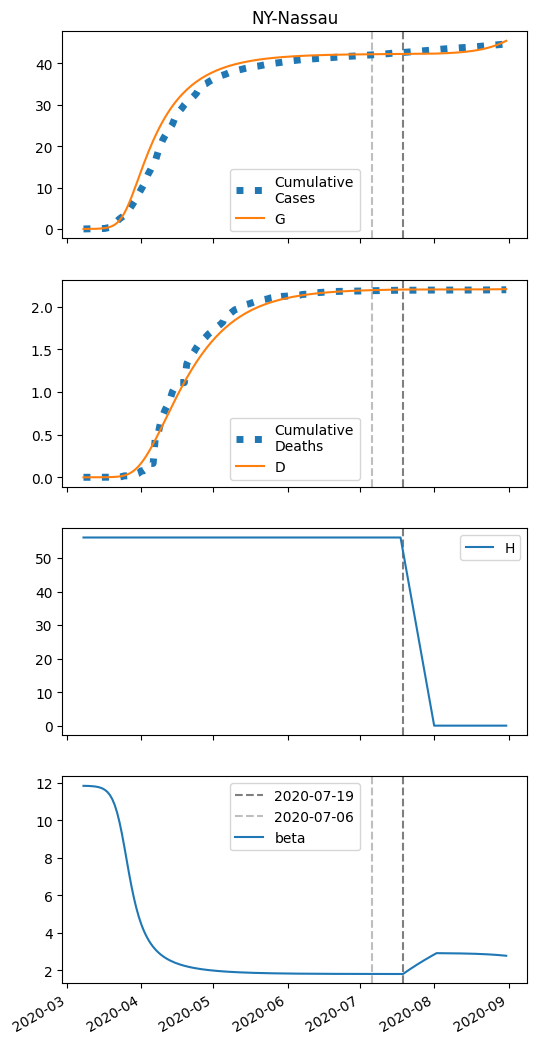

The table this chart was drawn from, first rows:
series, 2020-03-08, 2020-03-09, 2020-03-10, 2020-03-11, 2020-03-12, 2020-03-13, 2020-03-14, 2020-03-15, 2020-03-16, 2020-03-17, 2020-03-18, 2020-03-19, 2020-03-20, 2020-03-21, 2020-03-22, 2020-03-23, 2020-03-24, 2020-03-25, 2020-03-26, 2020-03-27, 2020-03-28, 2020-03-29, 2020-03-30
S, 67846, 67843, 67839, 67832, 67822, 67807, 67785, 67752, 67702, 67628, 67520, 67362, 67134, 66811, 66364, 65764, 64988, 64024, 62877, 61567, 60127, 58597, 57013
I, 5.0, 7.505, 11.26, 16.9, 25.34, 37.99, 56.89, 85.09, 127, 189.1, 280.3, 413.1, 603.7, 871.8, 1239, 1726, 2345, 3097, 3963, 4913, 5906, 6900, 7857
IH, 0.0, 0.2541, 0.4954, 0.7945, 1.215, 1.833, 2.753, 4.126, 6.175, 9.225, 13.75, 20.41, 30.15, 44.2, 64.13, 91.74, 128.9, 177, 236.8, 307.6, 387.6, 474, 563.3
IN, 0.2, 0.3904, 0.6719, 1.09, 1.714, 2.645, 4.038, 6.119, 9.229, 13.87, 20.76, 30.98, 46.02, 67.95, 99.56, 144.4, 206.5, 290.4, 400.3, 539.6, 710.2, 912.3, 1144
D, 0.01, 0.01, 0.02306, 0.04854, 0.08939, 0.1519, 0.2461, 0.3877, 0.5998, 0.9173, 1.392, 2.098, 3.148, 4.698, 6.971, 10.27, 14.99, 21.61, 30.71, 42.89, 58.7, 78.64, 103
R, 0.0, 0.009616, 0.1554, 0.4354, 0.8851, 1.575, 2.619, 4.189, 6.546, 10.08, 15.36, 23.23, 34.92, 52.21, 77.58, 114.4, 167.2, 241.6, 344.1, 481.7, 661.4, 889.4, 1170
G, 5.0, 7.959, 12.4, 19.06, 29.04, 43.98, 66.33, 99.7, 149.4, 223, 331.4, 489.6, 717.7, 1041, 1487, 2087, 2863, 3827, 4974, 6284, 7724, 9254, 10838
H, 56100, 56100, 56100, 56100, 56100, 56100, 56100, 56100, 56100, 56100, 56100, 56100, 56100, 56100, 56100, 56100, 56100, 56100, 56100, 56100, 56100, 56100, 56100
beta, 11.84, 11.84, 11.83, 11.82, 11.81, 11.8, 11.78, 11.74, 11.69, 11.61, 11.5, 11.34, 11.12, 10.81, 10.41, 9.891, 9.275, 8.582, 7.854, 7.134, 6.457, 5.848, 5.315
